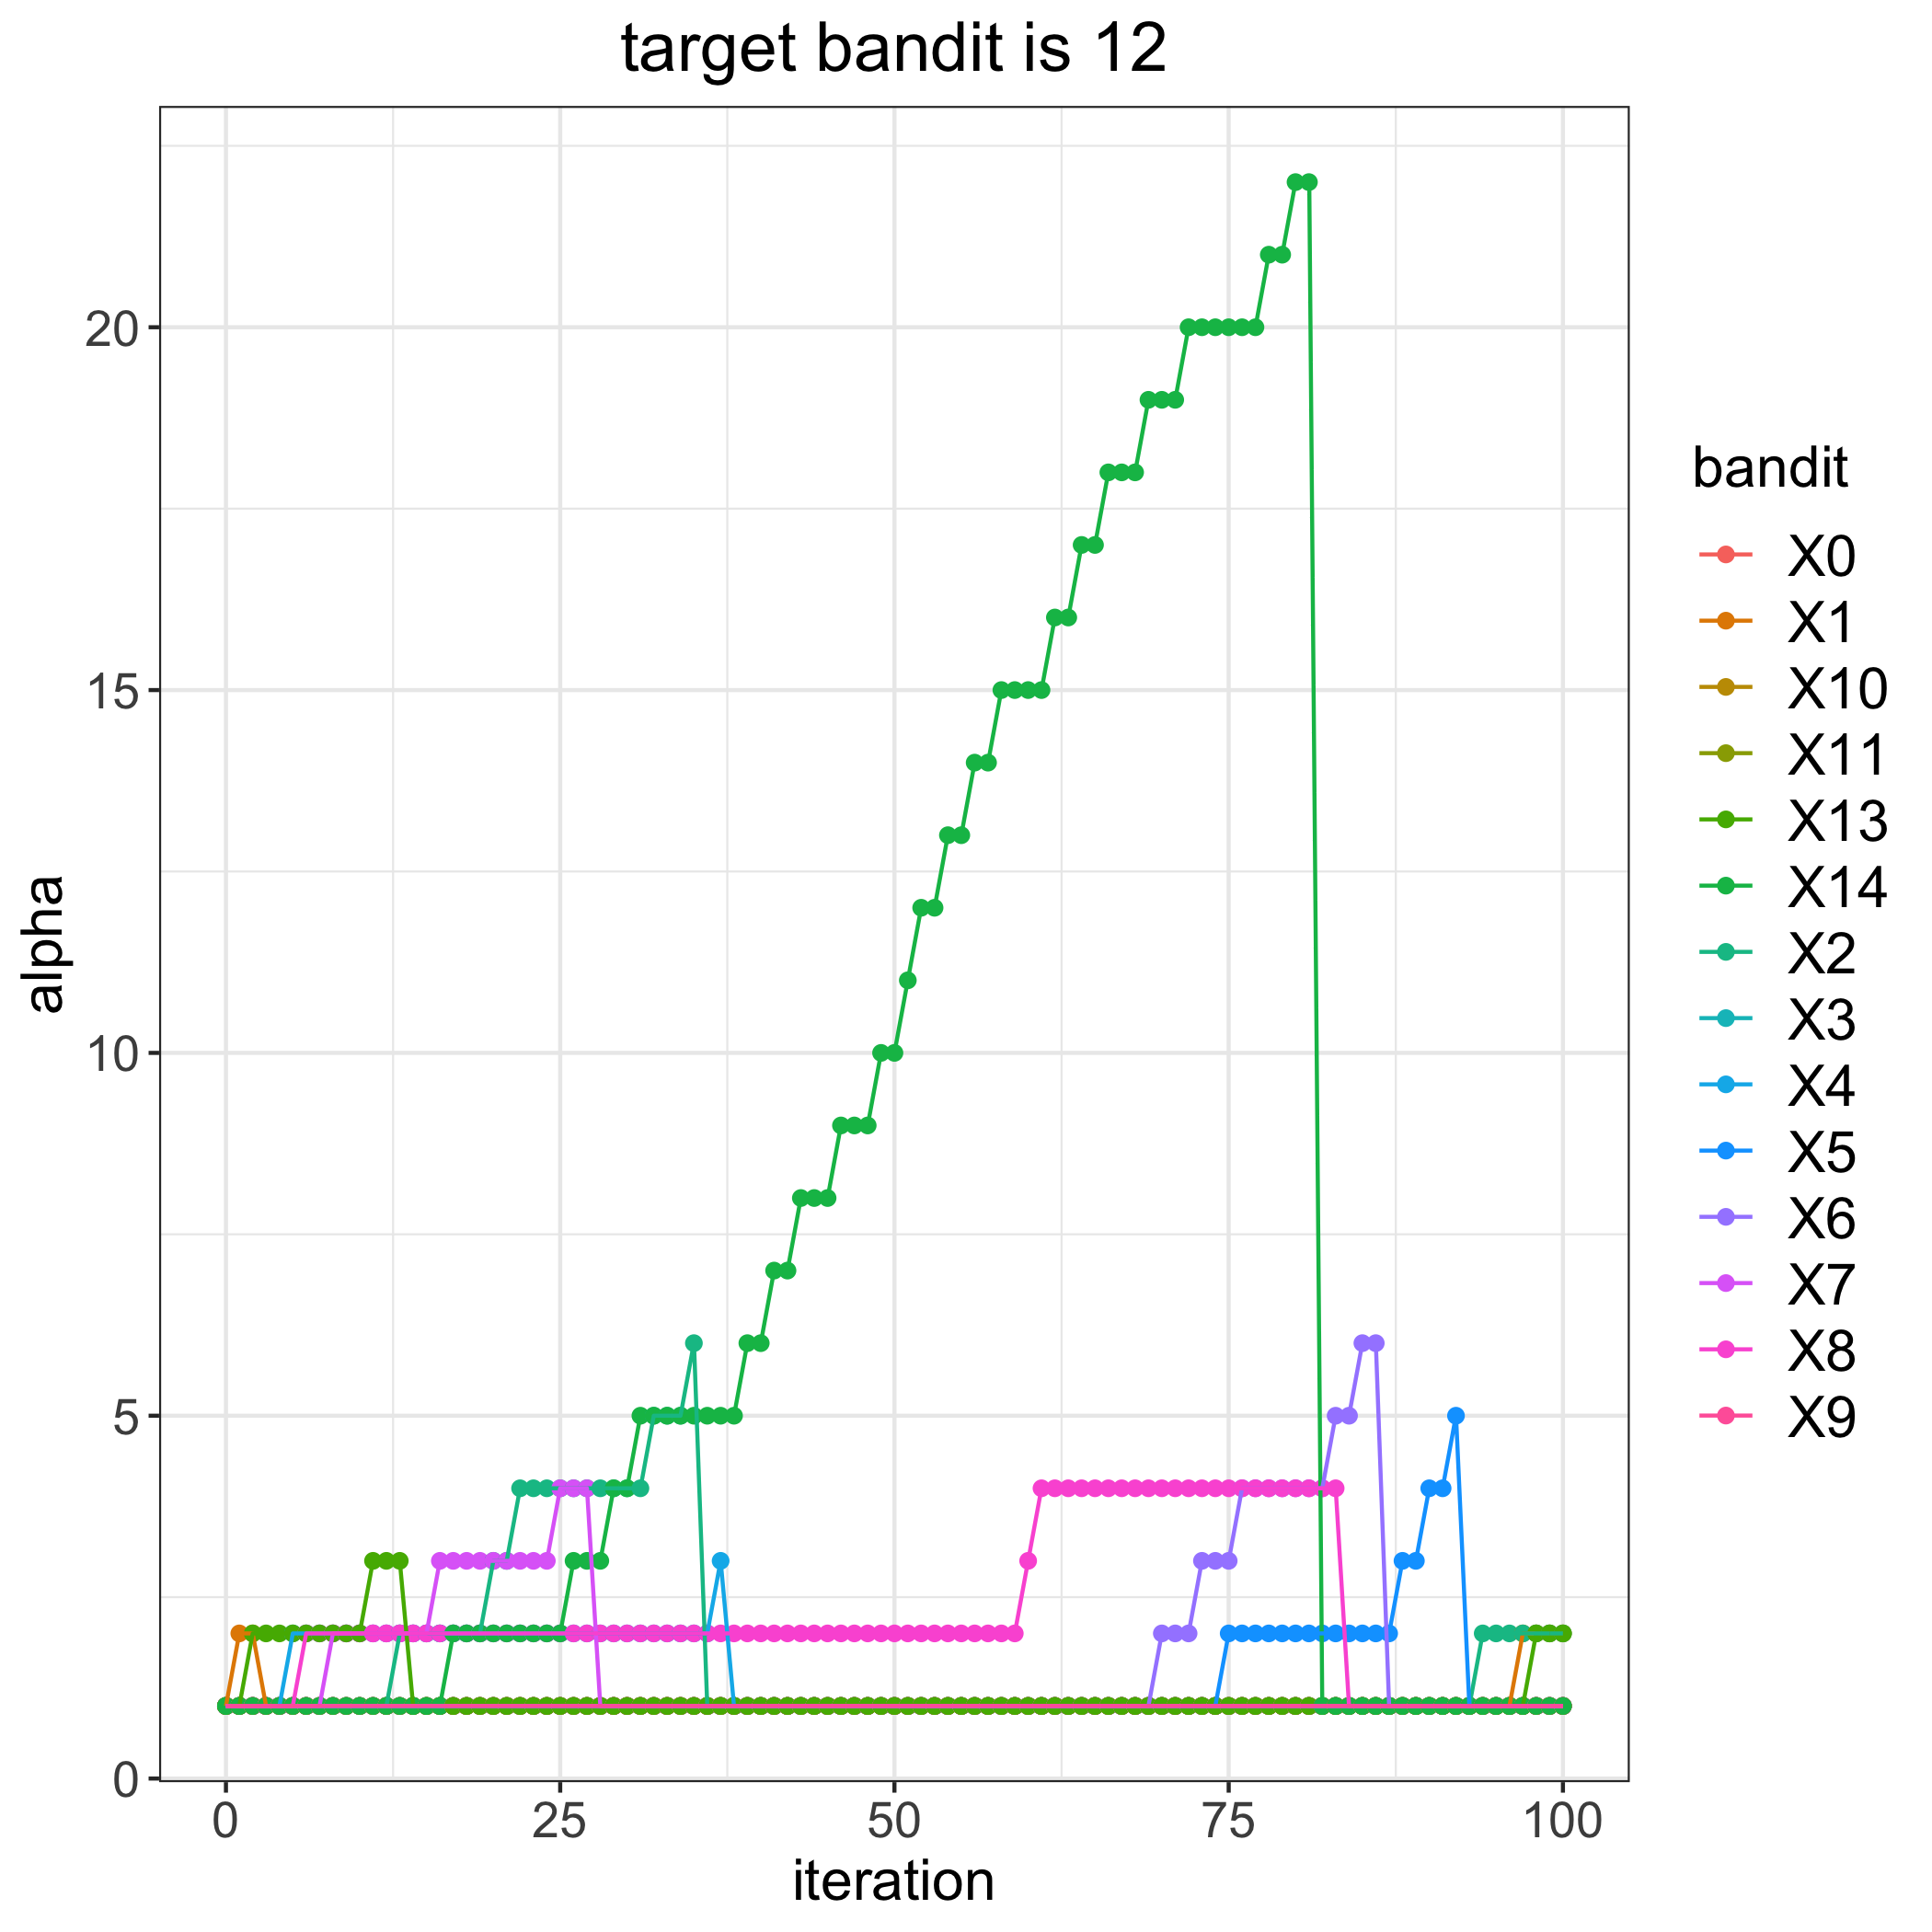

Source data for this figure (header and first rows):
, 0, 1, 2, 3, 4, 5, 6, 7, 8, 9, 10, 11, 13, 14
0, 1, 1, 1, 1, 1, 1, 1, 1, 1, 1, 1, 1, 1, 1
1, 1, 2, 1, 1, 1, 1, 1, 1, 1, 1, 1, 1, 1, 1
2, 1, 2, 1, 1, 1, 1, 1, 1, 1, 1, 1, 1, 2, 1
3, 1, 1, 1, 1, 1, 1, 1, 1, 1, 1, 1, 1, 2, 1
4, 1, 1, 1, 1, 1, 1, 1, 1, 1, 1, 1, 1, 2, 1
5, 1, 1, 1, 1, 2, 1, 1, 1, 1, 1, 1, 1, 2, 1
6, 1, 1, 1, 1, 2, 1, 1, 1, 2, 1, 1, 1, 2, 1
7, 1, 1, 1, 1, 2, 1, 1, 1, 2, 1, 1, 1, 2, 1
8, 1, 1, 1, 1, 2, 1, 1, 2, 2, 1, 1, 1, 2, 1
9, 1, 1, 1, 1, 2, 1, 1, 2, 2, 1, 1, 1, 2, 1
10, 1, 1, 1, 1, 2, 1, 1, 2, 2, 1, 1, 1, 2, 1
11, 1, 1, 1, 1, 2, 1, 1, 2, 2, 1, 1, 1, 3, 1
12, 1, 1, 1, 1, 2, 1, 1, 2, 2, 1, 1, 1, 3, 1
13, 1, 1, 2, 1, 2, 1, 1, 2, 2, 1, 1, 1, 3, 1
14, 1, 1, 2, 1, 2, 1, 1, 2, 2, 1, 1, 1, 1, 1
15, 1, 1, 2, 1, 2, 1, 1, 2, 2, 1, 1, 1, 1, 1
16, 1, 1, 2, 1, 2, 1, 1, 3, 2, 1, 1, 1, 1, 1
17, 1, 1, 2, 1, 2, 1, 1, 3, 2, 1, 1, 1, 1, 2
18, 1, 1, 2, 1, 2, 1, 1, 3, 2, 1, 1, 1, 1, 2
19, 1, 1, 2, 1, 2, 1, 1, 3, 2, 1, 1, 1, 1, 2
20, 1, 1, 3, 1, 2, 1, 1, 3, 2, 1, 1, 1, 1, 2
21, 1, 1, 3, 1, 2, 1, 1, 3, 2, 1, 1, 1, 1, 2
22, 1, 1, 4, 1, 2, 1, 1, 3, 2, 1, 1, 1, 1, 2
23, 1, 1, 4, 1, 2, 1, 1, 3, 2, 1, 1, 1, 1, 2
24, 1, 1, 4, 1, 2, 1, 1, 3, 2, 1, 1, 1, 1, 2
25, 1, 1, 4, 1, 2, 1, 1, 4, 2, 1, 1, 1, 1, 2
26, 1, 1, 4, 1, 2, 1, 1, 4, 2, 1, 1, 1, 1, 3
27, 1, 1, 4, 1, 2, 1, 1, 4, 2, 1, 1, 1, 1, 3
28, 1, 1, 4, 1, 2, 1, 1, 1, 2, 1, 1, 1, 1, 3
29, 1, 1, 4, 1, 2, 1, 1, 1, 2, 1, 1, 1, 1, 4
30, 1, 1, 4, 1, 2, 1, 1, 1, 2, 1, 1, 1, 1, 4
31, 1, 1, 4, 1, 2, 1, 1, 1, 2, 1, 1, 1, 1, 5
32, 1, 1, 5, 1, 2, 1, 1, 1, 2, 1, 1, 1, 1, 5
33, 1, 1, 5, 1, 2, 1, 1, 1, 2, 1, 1, 1, 1, 5
34, 1, 1, 5, 1, 2, 1, 1, 1, 2, 1, 1, 1, 1, 5
35, 1, 1, 6, 1, 2, 1, 1, 1, 2, 1, 1, 1, 1, 5
36, 1, 1, 1, 1, 2, 1, 1, 1, 2, 1, 1, 1, 1, 5
37, 1, 1, 1, 1, 3, 1, 1, 1, 2, 1, 1, 1, 1, 5
38, 1, 1, 1, 1, 1, 1, 1, 1, 2, 1, 1, 1, 1, 5
39, 1, 1, 1, 1, 1, 1, 1, 1, 2, 1, 1, 1, 1, 6
40, 1, 1, 1, 1, 1, 1, 1, 1, 2, 1, 1, 1, 1, 6
41, 1, 1, 1, 1, 1, 1, 1, 1, 2, 1, 1, 1, 1, 7
42, 1, 1, 1, 1, 1, 1, 1, 1, 2, 1, 1, 1, 1, 7
43, 1, 1, 1, 1, 1, 1, 1, 1, 2, 1, 1, 1, 1, 8
44, 1, 1, 1, 1, 1, 1, 1, 1, 2, 1, 1, 1, 1, 8
45, 1, 1, 1, 1, 1, 1, 1, 1, 2, 1, 1, 1, 1, 8
46, 1, 1, 1, 1, 1, 1, 1, 1, 2, 1, 1, 1, 1, 9
47, 1, 1, 1, 1, 1, 1, 1, 1, 2, 1, 1, 1, 1, 9
48, 1, 1, 1, 1, 1, 1, 1, 1, 2, 1, 1, 1, 1, 9
49, 1, 1, 1, 1, 1, 1, 1, 1, 2, 1, 1, 1, 1, 10
50, 1, 1, 1, 1, 1, 1, 1, 1, 2, 1, 1, 1, 1, 10
51, 1, 1, 1, 1, 1, 1, 1, 1, 2, 1, 1, 1, 1, 11
52, 1, 1, 1, 1, 1, 1, 1, 1, 2, 1, 1, 1, 1, 12
53, 1, 1, 1, 1, 1, 1, 1, 1, 2, 1, 1, 1, 1, 12
54, 1, 1, 1, 1, 1, 1, 1, 1, 2, 1, 1, 1, 1, 13
55, 1, 1, 1, 1, 1, 1, 1, 1, 2, 1, 1, 1, 1, 13
56, 1, 1, 1, 1, 1, 1, 1, 1, 2, 1, 1, 1, 1, 14
57, 1, 1, 1, 1, 1, 1, 1, 1, 2, 1, 1, 1, 1, 14
58, 1, 1, 1, 1, 1, 1, 1, 1, 2, 1, 1, 1, 1, 15
59, 1, 1, 1, 1, 1, 1, 1, 1, 2, 1, 1, 1, 1, 15
... 41 more rows
